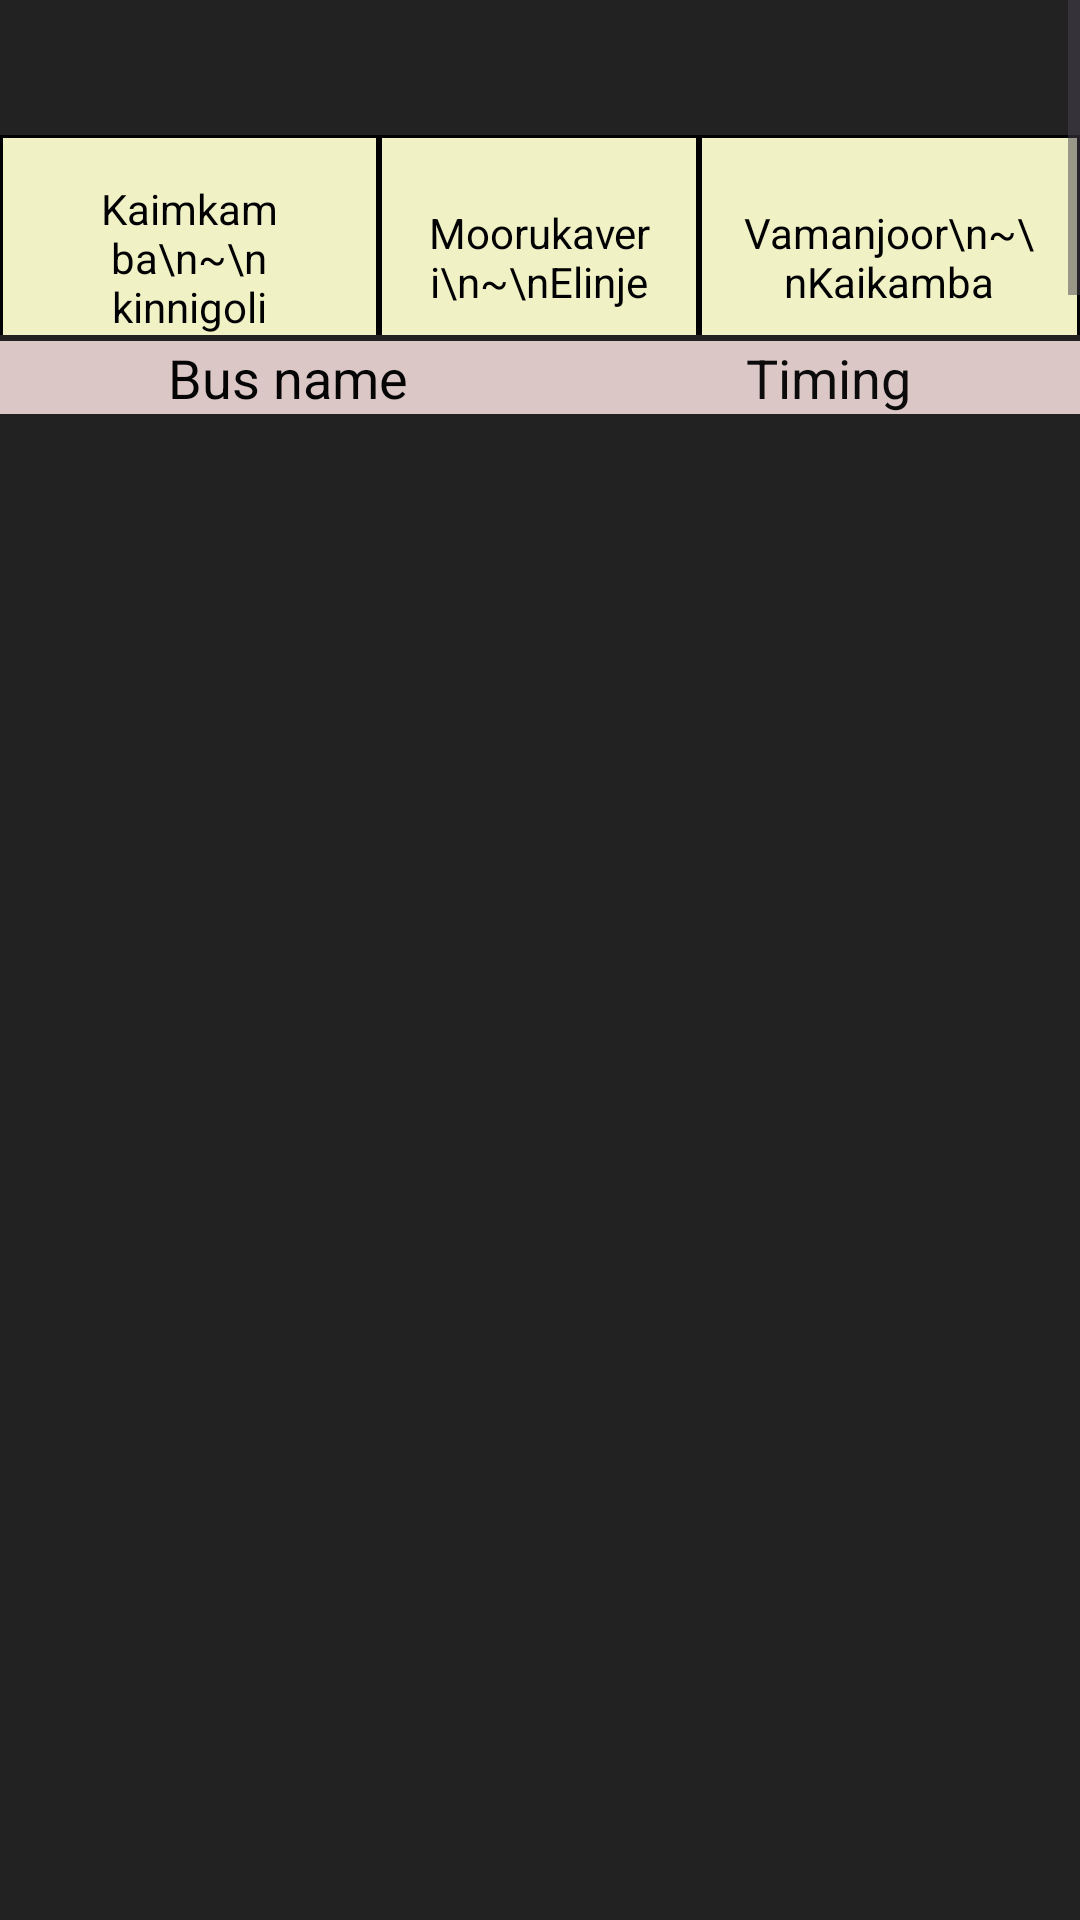

Layout XML and referenced resources for this Android screen:
<!-- AndroidManifest.xml: application theme Theme.NextBus -->
<!-- res/layout/activity_moorkaveri_elinje.xml -->
<?xml version="1.0" encoding="utf-8"?>
<RelativeLayout xmlns:android="http://schemas.android.com/apk/res/android"
    xmlns:app="http://schemas.android.com/apk/res-auto"
    xmlns:tools="http://schemas.android.com/tools"
    android:id="@+id/main"
    android:layout_width="match_parent"
    android:layout_height="match_parent"
    android:background="#222222"
    tools:context=".Moorkaveri_Elinje">

<ScrollView
    android:id="@+id/nav_id"
    android:layout_width="match_parent"
    android:layout_height="wrap_content"
    android:contentDescription="scroll for navigation"
    app:layout_constraintEnd_toEndOf="parent"
    app:layout_constraintStart_toStartOf="parent"
    app:layout_constraintTop_toTopOf="parent"
    >

    <LinearLayout
        android:layout_width="match_parent"
        android:layout_height="wrap_content"
        android:layout_gravity="center"
        android:orientation="horizontal"
        android:layout_marginTop="30dp"
        >

        <TextView
            android:id="@+id/textView"
            android:layout_width="wrap_content"
            android:layout_height="match_parent"
            android:layout_weight="1"
            android:background="@drawable/custom_nav"
            android:gravity="center"
            android:padding="15dp"
            android:text="Kaimkamba\n~\n kinnigoli"
            android:textColor="@color/black" />

        <TextView
            android:id="@+id/textView1"
            android:layout_width="wrap_content"
            android:layout_height="match_parent"
            android:layout_weight="1"
            android:background="@drawable/custom_nav"
            android:gravity="center"
            android:padding="15dp"
            android:text="Moorukaveri\n~\nElinje"
            android:textColor="@color/black" />

        <TextView
            android:id="@+id/textView2"
            android:layout_width="wrap_content"
            android:layout_height="match_parent"
            android:layout_weight="1"
            android:background="@drawable/custom_nav"
            android:gravity="center"
            android:padding="15dp"
            android:text="Vamanjoor\n~\nKaikamba"
            android:textColor="@color/black" />

    </LinearLayout>
</ScrollView>

<LinearLayout
    android:id="@+id/info"
    android:layout_width="match_parent"
    android:layout_height="wrap_content"
    android:layout_below="@+id/nav_id"
    android:background="#DCC7C7"
    android:orientation="horizontal"
    android:layout_marginTop="2dp">


    <TextView
        android:id="@+id/textView3"
        android:layout_width="wrap_content"
        android:layout_height="wrap_content"
        android:layout_weight="1"
        android:gravity="center"
        android:text="Bus name"
        android:textColor="#040404"
        android:textSize="18sp" />

    <TextView
        android:id="@+id/textView4"
        android:layout_width="wrap_content"
        android:layout_height="wrap_content"
        android:layout_weight="1"
        android:gravity="center"
        android:text="Timing"
        android:textColor="#0C0B0B"
        android:textSize="18sp" />
</LinearLayout>

    <androidx.constraintlayout.widget.ConstraintLayout
        android:id="@+id/swipe_ges"
        android:layout_width="match_parent"
        android:layout_height="138dp"
        android:layout_above="@+id/bus_list_swipe"
        >

    </androidx.constraintlayout.widget.ConstraintLayout>

<ScrollView
    android:id="@+id/bus_list_swipe"
    android:layout_width="match_parent"
    android:layout_height="match_parent"
    android:contentDescription="scrollview for displaying the list of busses"
    android:layout_below="@+id/info"
    android:layout_marginBottom="30dp"
    >

    <LinearLayout
        android:id="@+id/bus_list"
        android:layout_width="match_parent"
        android:layout_height="wrap_content"
        android:orientation="vertical" >


    </LinearLayout>
</ScrollView>

</RelativeLayout>
<!-- resources referenced by this layout -->
<resources>
  <!-- drawable custom_nav (drawable) -->
  <?xml version="1.0" encoding="utf-8"?>
  <shape
      xmlns:android="http://schemas.android.com/apk/res/android"
      android:shape="rectangle"
      >
      <solid android:color="#F0F1C5"/>
      <stroke
          android:color="@color/black"
          android:width="1dp"
          />
  
  </shape>
  <style name="Theme.NextBus" parent="Base.Theme.NextBus" />
  <style name="Base.Theme.NextBus" parent="Theme.Material3.DayNight.NoActionBar">
          
          
      </style>
  <!-- not gathered from this repository: default colours our renderer supplied (Android Studio template values) -->
  <color name="black">#FF000000</color>
</resources>
